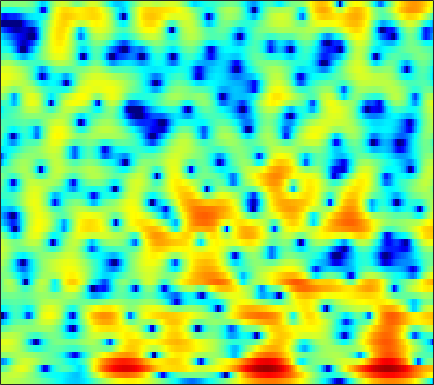

The data file committed next to this chart (first rows):
2.0993, 2.1019, 2.0856, 2.0473, 2.0089, 1.9415, 1.8483, 1.7598, 1.6206, 1.4616, 1.2724, 1.1144, 0.87007, 0.60578, 0.38973, 0.080642, -0.24947, -0.51083, -0.86582, -1.2268, -1.6082, -1.9086, -2.3383, -2.8021
1.586, 1.796, 2.042, 2.246, 2.365, 2.473, 2.516, 2.499, 2.408, 2.236, 1.976, 1.724, 1.314, 0.8151, 0.3862, -0.2478, -0.9335, -1.464, -2.163, -2.809, -3.359, -3.688, -4.019, -4.238
-2.026, -1.574, -0.7884, 0.1399, 0.865, 1.78, 2.549, 3.013, 3.457, 3.679, 3.678, 3.521, 3.089, 2.373, 1.636, 0.3294, -1.422, -3.119, -6.116, -10.39, -14.97, -13.82, -9.54, -6.494
-8.616, -9.234, -7.904, -5.361, -3.539, -1.537, 0.008211, 0.907, 1.802, 2.402, 2.751, 2.874, 2.856, 2.663, 2.417, 1.983, 1.47, 1.066, 0.5295, 0.05095, -0.3232, -0.5344, -0.7401, -0.9001
0.3834, 0.3774, 0.4575, 0.6222, 0.7896, 1.032, 1.259, 1.399, 1.52, 1.557, 1.513, 1.429, 1.262, 1.044, 0.8543, 0.5903, 0.3298, 0.1433, -0.09234, -0.3107, -0.507, -0.6591, -0.8876, -1.169
2.93, 2.921, 2.881, 2.795, 2.697, 2.506, 2.234, 1.97, 1.525, 0.9578, 0.2713, -0.3242, -1.19, -2.087, -2.721, -3.398, -3.744, -3.752, -3.485, -3.018, -2.487, -2.118, -1.701, -1.403
3.412, 3.492, 3.531, 3.475, 3.369, 3.123, 2.742, 2.356, 1.683, 0.7796, -0.4071, -1.54, -3.481, -6.184, -9.068, -15.55, -26.08, -15.59, -9.509, -6.203, -4.068, -2.928, -1.822, -1.063
1.448, 1.695, 1.944, 2.102, 2.159, 2.146, 2.021, 1.85, 1.519, 1.07, 0.4927, -0.01511, -0.7695, -1.537, -2.062, -2.574, -2.757, -2.648, -2.246, -1.679, -1.102, -0.7368, -0.3742, -0.1879
-1.973, -1.58, -1.077, -0.6207, -0.3033, 0.04602, 0.3103, 0.44, 0.5353, 0.5541, 0.519, 0.4794, 0.424, 0.3974, 0.4051, 0.4746, 0.6127, 0.7446, 0.9471, 1.135, 1.27, 1.31, 1.25, 1.018
-7.606, -7.07, -5.932, -4.594, -3.651, -2.613, -1.843, -1.473, -1.214, -1.166, -1.233, -1.281, -1.24, -0.9707, -0.5966, 0.06134, 0.8091, 1.355, 2.018, 2.539, 2.89, 3.03, 3.046, 2.827
-20.34, -18.58, -11.63, -7.5, -5.478, -3.72, -2.764, -2.484, -2.678, -3.599, -5.416, -7.556, -11.53, -12.11, -8.537, -4.279, -1.305, 0.3449, 2.001, 3.18, 3.956, 4.317, 4.538, 4.46
-4.854, -4.703, -4.213, -3.554, -3.06, -2.518, -2.226, -2.2, -2.429, -2.988, -3.83, -4.545, -5.232, -5.069, -4.277, -2.697, -1.056, 0.06351, 1.302, 2.258, 2.946, 3.292, 3.534, 3.559
-1.968, -1.941, -1.84, -1.687, -1.588, -1.485, -1.431, -1.44, -1.502, -1.585, -1.651, -1.668, -1.59, -1.373, -1.102, -0.6478, -0.1239, 0.2781, 0.7829, 1.2, 1.525, 1.698, 1.822, 1.845
-0.8985, -0.7837, -0.6197, -0.5051, -0.4625, -0.471, -0.5488, -0.6376, -0.7981, -0.9553, -1.05, -1.06, -0.9612, -0.7349, -0.5096, -0.1464, 0.2161, 0.454, 0.6962, 0.8249, 0.8161, 0.7406, 0.5791, 0.3982
-0.7403, 0.004871, 0.7255, 1.119, 1.215, 1.081, 0.6757, 0.2023, -0.5981, -1.521, -2.338, -2.672, -2.565, -1.853, -1.111, -0.08931, 0.7884, 1.273, 1.638, 1.655, 1.259, 0.6472, -0.5762, -2.26
-0.9895, 0.2561, 1.25, 1.668, 1.661, 1.246, 0.3379, -0.6784, -2.599, -5.522, -10.53, -18.95, -17.14, -8.108, -4.736, -1.805, 0.1334, 1.129, 1.96, 2.261, 2.053, 1.521, 0.2228, -1.793
-0.1252, -0.03733, -0.09456, -0.3848, -0.7982, -1.575, -2.592, -3.515, -4.842, -6.126, -7.154, -7.499, -7.192, -6.082, -4.951, -3.385, -1.951, -1.04, -0.06531, 0.6197, 1.042, 1.218, 1.306, 1.323
0.7151, 0.3303, -0.3298, -1.194, -2.015, -3.321, -4.891, -6.219, -8.117, -9.734, -10.44, -10.1, -8.798, -7.088, -5.804, -4.191, -2.762, -1.83, -0.7584, 0.1144, 0.8076, 1.237, 1.712, 2.117
1.666, 1.176, 0.3598, -0.6853, -1.628, -3.196, -5.216, -7.155, -10.66, -16.15, -21.5, -16.55, -11.11, -7.723, -5.852, -3.923, -2.435, -1.526, -0.5411, 0.2481, 0.8817, 1.273, 1.723, 2.111
2.455, 2.034, 1.363, 0.5706, -0.1036, -1.128, -2.233, -3.075, -4.141, -4.938, -5.22, -5.029, -4.35, -3.419, -2.695, -1.81, -1.058, -0.5965, -0.1321, 0.1806, 0.3865, 0.4896, 0.6055, 0.7477
2.882, 2.529, 1.997, 1.427, 0.9864, 0.4375, -0.06919, -0.3765, -0.6645, -0.804, -0.7758, -0.6593, -0.4071, -0.1063, 0.1118, 0.3461, 0.4511, 0.4115, 0.1969, -0.2453, -0.9007, -1.496, -2.335, -2.978
2.639, 2.216, 1.598, 0.9397, 0.4819, 0.004376, -0.2847, -0.3479, -0.1988, 0.1608, 0.6459, 1.035, 1.531, 1.945, 2.158, 2.282, 2.167, 1.886, 1.21, 0.1189, -1.575, -3.367, -6.841, -13.06
0.7609, 0.1071, -0.9841, -2.303, -3.429, -4.934, -5.788, -5.593, -4.315, -2.502, -0.7255, 0.4471, 1.751, 2.75, 3.279, 3.712, 3.813, 3.675, 3.157, 2.281, 1.005, -0.1899, -2.017, -3.768
-2.805, -3.552, -5.005, -7.044, -9.137, -13.27, -20.44, -19.73, -11.56, -6.624, -3.225, -1.238, 0.807, 2.341, 3.217, 4.017, 4.455, 4.56, 4.427, 3.98, 3.306, 2.65, 1.623, 0.4672
-6.318, -7.028, -8.389, -10.2, -11.54, -12.93, -12.84, -11.6, -9.177, -6.365, -3.67, -1.875, 0.1652, 1.771, 2.713, 3.632, 4.209, 4.426, 4.473, 4.244, 3.775, 3.273, 2.443, 1.435
-7.869, -8.519, -10.04, -12.66, -15.85, -24.47, -21.14, -14.63, -9.405, -5.861, -3.155, -1.494, 0.3187, 1.729, 2.541, 3.347, 3.836, 3.996, 3.97, 3.71, 3.212, 2.736, 1.979, 1.149
-6.636, -6.533, -6.726, -7.156, -7.405, -7.381, -6.711, -5.706, -4.05, -2.307, -0.6669, 0.4218, 1.657, 2.64, 3.205, 3.701, 3.905, 3.876, 3.571, 2.98, 2.127, 1.338, 0.1489, -1.077
-4.513, -4.082, -3.673, -3.335, -3.084, -2.657, -2.064, -1.506, -0.6212, 0.3418, 1.307, 1.984, 2.794, 3.43, 3.766, 3.993, 3.948, 3.722, 3.138, 2.166, 0.7579, -0.6797, -3.242, -6.904
-2.813, -2.726, -2.684, -2.659, -2.613, -2.426, -1.961, -1.479, -0.6424, 0.3019, 1.248, 1.906, 2.663, 3.222, 3.506, 3.685, 3.623, 3.393, 2.85, 1.974, 0.7521, -0.4204, -2.372, -4.673
-1.738, -2.273, -3.245, -4.537, -5.59, -6.667, -6.562, -5.5, -3.564, -1.648, -0.02007, 0.9676, 1.973, 2.679, 3.027, 3.273, 3.302, 3.192, 2.893, 2.439, 1.836, 1.316, 0.5513, -0.205
-0.7497, -1.606, -3.219, -5.641, -8.305, -14.19, -16.12, -10.56, -5.614, -2.545, -0.4987, 0.5815, 1.573, 2.159, 2.376, 2.435, 2.308, 2.168, 1.961, 1.829, 1.754, 1.717, 1.669, 1.551
-0.08242, -0.5465, -1.23, -1.941, -2.452, -2.835, -2.699, -2.177, -1.179, -0.1352, 0.7229, 1.165, 1.45, 1.342, 0.998, 0.2032, -0.9009, -1.779, -2.581, -2.475, -1.512, -0.6054, 0.5, 1.317
-1.728, -1.615, -1.329, -0.9693, -0.7009, -0.2774, 0.1602, 0.5168, 0.9644, 1.345, 1.572, 1.59, 1.347, 0.7013, -0.1188, -1.833, -4.637, -8.11, -18.56, -14.63, -6.62, -3.548, -0.9245, 0.7308
-8.152, -6.522, -4.569, -3.03, -2.089, -1.082, -0.275, 0.2136, 0.7281, 1.09, 1.282, 1.31, 1.15, 0.7584, 0.2935, -0.5302, -1.517, -2.248, -2.819, -2.61, -1.661, -0.7542, 0.3939, 1.317
-11.7, -9.102, -6.56, -4.777, -3.752, -2.688, -1.823, -1.285, -0.6693, -0.1764, 0.1969, 0.3902, 0.542, 0.5823, 0.5499, 0.4598, 0.3767, 0.3649, 0.4598, 0.6908, 1.051, 1.371, 1.787, 2.117
-5.541, -5.477, -5.274, -4.992, -4.767, -4.386, -3.883, -3.405, -2.698, -1.995, -1.373, -0.9928, -0.5943, -0.3164, -0.1501, 0.04711, 0.2719, 0.4931, 0.8479, 1.29, 1.757, 2.1, 2.502, 2.779
-2.998, -3.785, -5.019, -6.507, -7.699, -8.865, -8.702, -7.667, -5.898, -4.323, -3.17, -2.571, -2.112, -1.954, -1.961, -1.99, -1.848, -1.536, -0.7963, 0.1854, 1.228, 1.952, 2.773, 3.38
-1.613, -2.694, -4.609, -7.421, -10.51, -17.22, -16.99, -11.81, -7.652, -5.218, -3.844, -3.353, -3.337, -4.053, -5.144, -7.392, -9.861, -9.729, -6.42, -3.04, -0.452, 1.034, 2.537, 3.606
-1.103, -1.689, -2.606, -3.611, -4.329, -4.971, -5.013, -4.652, -3.913, -3.195, -2.731, -2.653, -2.968, -3.864, -4.982, -7.092, -9.161, -9.072, -6.359, -3.311, -0.8932, 0.524, 1.975, 3.031
-1.975, -2.018, -2.108, -2.208, -2.266, -2.273, -2.166, -2.021, -1.763, -1.511, -1.343, -1.292, -1.363, -1.573, -1.786, -2.043, -2.127, -1.98, -1.474, -0.7451, 0.0706, 0.6723, 1.385, 1.981
-3.698, -3.242, -2.757, -2.379, -2.144, -1.859, -1.547, -1.303, -0.9273, -0.5415, -0.1929, 0.02999, 0.2456, 0.3647, 0.4051, 0.3974, 0.3535, 0.3223, 0.2802, 0.249, 0.2467, 0.2727, 0.3755, 0.5745
-5.083, -4.047, -3.206, -2.808, -2.661, -2.498, -2.196, -1.782, -1.035, -0.1693, 0.6768, 1.216, 1.781, 2.137, 2.26, 2.24, 2.017, 1.708, 1.103, 0.308, -0.6528, -1.415, -2.241, -2.513
-2.842, -2.341, -2.357, -3.176, -4.339, -6.429, -7.681, -6.528, -3.607, -0.9801, 0.9849, 2.068, 3.071, 3.652, 3.837, 3.78, 3.376, 2.828, 1.743, 0.1449, -2.209, -4.761, -10.27, -18.32
0.6494, 0.3519, -0.4596, -1.902, -3.529, -6.53, -8.775, -7.331, -3.789, -0.9187, 1.065, 2.106, 3.016, 3.478, 3.577, 3.41, 2.922, 2.363, 1.36, 0.02584, -1.615, -3.001, -4.745, -5.589
2.667, 2.373, 1.861, 1.246, 0.7642, 0.2264, -0.006931, 0.09056, 0.5208, 1.107, 1.644, 1.93, 2.121, 2.057, 1.849, 1.371, 0.7177, 0.1444, -0.6808, -1.506, -2.249, -2.713, -3.206, -3.502
3.784, 3.647, 3.422, 3.156, 2.947, 2.697, 2.492, 2.365, 2.241, 2.101, 1.896, 1.665, 1.21, 0.5535, -0.09634, -1.16, -2.416, -3.416, -4.634, -5.404, -5.6, -5.447, -5.092, -4.797
4.029, 4.011, 3.936, 3.802, 3.671, 3.454, 3.196, 2.976, 2.632, 2.221, 1.714, 1.248, 0.4561, -0.5809, -1.578, -3.314, -5.738, -8.241, -13.1, -17.82, -13.4, -10.1, -7.242, -5.56
3.133, 3.24, 3.292, 3.244, 3.142, 2.911, 2.594, 2.317, 1.883, 1.407, 0.8783, 0.4355, -0.2397, -1.07, -1.817, -3.083, -4.692, -6.148, -8.132, -9.072, -8.039, -6.562, -4.657, -3.183
0.8122, 1.138, 1.365, 1.371, 1.234, 0.8831, 0.3909, -0.04333, -0.6428, -1.2, -1.653, -1.899, -2.107, -2.231, -2.317, -2.423, -2.523, -2.579, -2.52, -2.239, -1.689, -1.149, -0.3444, 0.428
-2.259, -1.691, -1.359, -1.457, -1.781, -2.484, -3.501, -4.455, -5.841, -7.136, -7.853, -7.795, -7.049, -5.913, -5.04, -3.891, -2.867, -2.13, -1.188, -0.2944, 0.583, 1.225, 2.009, 2.686
-4.102, -3.825, -3.839, -4.278, -4.872, -6.061, -7.808, -9.571, -12.9, -18.35, -29.14, -22.25, -15.24, -11.39, -9.288, -7.027, -5.082, -3.747, -2.123, -0.6307, 0.7012, 1.597, 2.633, 3.484
-4.854, -5.155, -5.734, -6.508, -7.24, -8.492, -10.06, -11.41, -13.44, -15.45, -16.73, -16.74, -15.62, -14.05, -12.7, -10.67, -8.333, -6.531, -4.182, -2.021, -0.1342, 1.081, 2.472, 3.59
-6.371, -7.098, -8.098, -9.117, -9.922, -11, -12.02, -12.75, -13.7, -14.55, -15.31, -15.95, -17.23, -19.31, -21.08, -19.52, -14.05, -10.43, -6.568, -3.515, -1.054, 0.482, 2.183, 3.523
-10.1, -11.32, -12.62, -13.7, -14.52, -15.73, -16.92, -17.5, -17.43, -16.7, -16.02, -15.81, -16.2, -17.14, -17.68, -16.22, -12.57, -9.767, -6.454, -3.686, -1.374, 0.1162, 1.814, 3.215
-17.87, -22.63, -22, -19.21, -18.64, -19.96, -24.66, -36.14, -26.01, -18.59, -15.07, -13.41, -11.84, -10.74, -9.944, -8.858, -7.527, -6.414, -4.832, -3.238, -1.615, -0.4104, 1.125, 2.538
-11.9, -13.57, -14.09, -13.33, -12.86, -12.7, -12.84, -12.76, -11.88, -10.38, -8.838, -7.855, -6.814, -6.07, -5.693, -5.395, -5.258, -5.22, -5.138, -4.72, -3.655, -2.421, -0.522, 1.346
-3.384, -3.77, -4.085, -4.249, -4.276, -4.207, -4.06, -3.868, -3.501, -3.076, -2.647, -2.378, -2.175, -2.206, -2.443, -3.075, -4.307, -5.811, -9.171, -15.36, -13.98, -8.356, -3.491, -0.2844
0.2536, 0.1924, 0.09607, 0.02094, -0.0115, -0.02214, 0.01328, 0.05868, 0.1211, 0.1743, 0.1871, 0.1479, -0.01066, -0.3472, -0.7406, -1.517, -2.627, -3.699, -5.291, -6.481, -6.138, -4.842, -2.709, -0.8032
